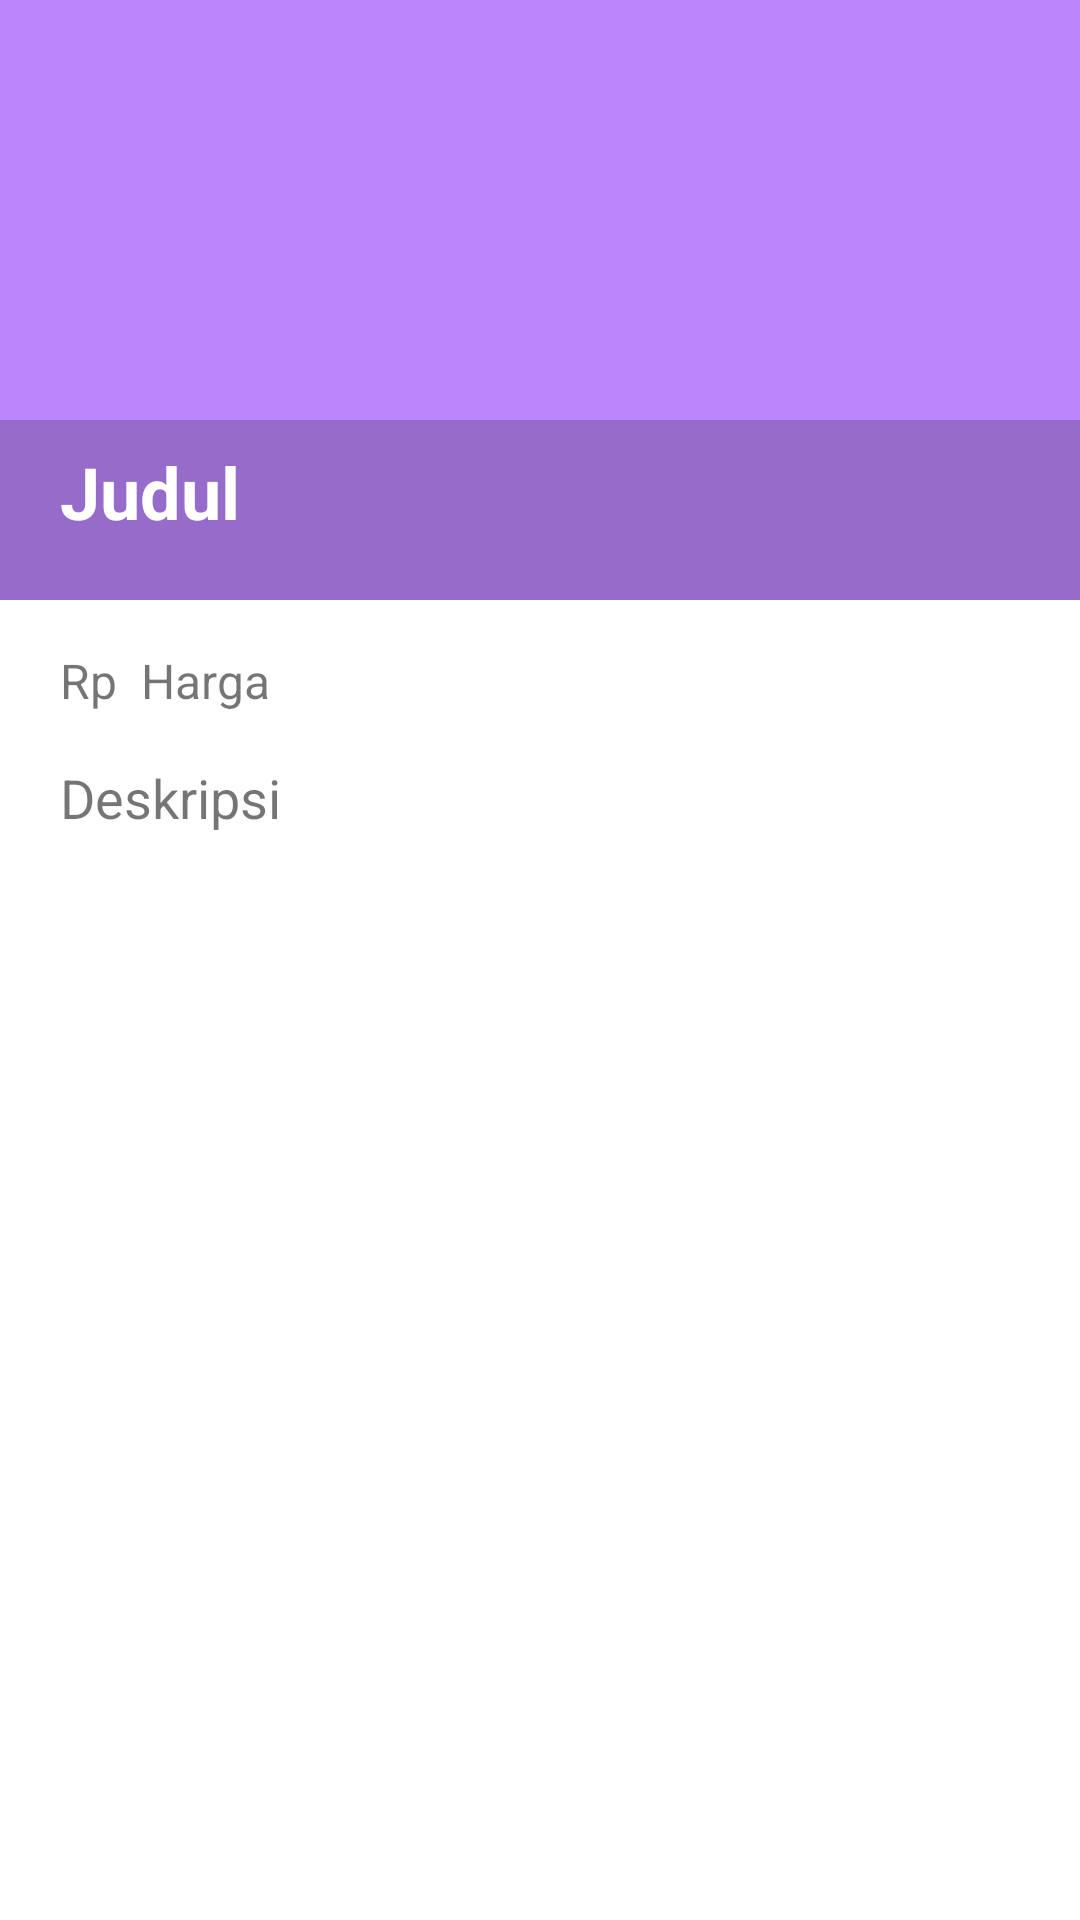

Reconstruct the res/layout file that produces this screen, plus the resources it refers to.
<!-- AndroidManifest.xml: application theme Theme.CafeMenu -->
<!-- res/layout/activity_detail.xml -->
<?xml version="1.0" encoding="utf-8"?>
<androidx.constraintlayout.widget.ConstraintLayout  xmlns:android="http://schemas.android.com/apk/res/android"
    xmlns:app="http://schemas.android.com/apk/res-auto"
    xmlns:tools="http://schemas.android.com/tools"
    android:layout_width="match_parent"
    android:layout_height="match_parent"
    android:orientation="vertical"
    tools:contextp=".DetailActivity">

    <androidx.appcompat.widget.AppCompatImageView
        android:id="@+id/detail_photo"
        android:layout_width="match_parent"
        android:layout_height="200dp"
        android:adjustViewBounds="true"
        android:scaleType="fitXY"
        app:layout_constraintEnd_toEndOf="parent"
        app:layout_constraintStart_toStartOf="parent"
        app:layout_constraintTop_toTopOf="parent"
        app:srcCompat="@color/purple_200" />

    <androidx.appcompat.widget.AppCompatImageView
        android:id="@+id/image_photo"
        android:layout_width="match_parent"
        android:layout_height="60dp"
        android:scaleType="fitXY"
        android:src="#33000000"
        app:layout_constraintBottom_toBottomOf="@+id/detail_photo" />

    <TextView
        android:id="@+id/detail_judul"
        android:layout_width="match_parent"
        android:layout_height="wrap_content"
        android:layout_margin="20dp"
        android:layout_marginBottom="8dp"
        android:textColor="@color/white"
        android:text="Judul"
        android:textSize="24dp"
        android:textStyle="bold"
        app:layout_constraintBottom_toBottomOf="@+id/detail_photo"
        tools:layout_editor_absoluteX="24dp" />

    <TextView
        android:id="@+id/textView2"
        android:layout_width="wrap_content"
        android:layout_height="wrap_content"
        android:layout_marginStart="20dp"
        android:layout_marginTop="16dp"
        android:textSize="16dp"

        android:text="Rp"
        app:layout_constraintStart_toStartOf="parent"
        app:layout_constraintTop_toBottomOf="@+id/detail_photo" />

    <TextView
        android:id="@+id/detail_harga"
        android:layout_width="wrap_content"
        android:layout_height="wrap_content"
        android:layout_marginStart="8dp"
        android:layout_marginTop="16dp"
        android:textSize="16dp"
        android:text="Harga"
        app:layout_constraintStart_toEndOf="@+id/textView2"
        app:layout_constraintTop_toBottomOf="@+id/detail_photo" />

    <TextView
        android:id="@+id/detail_deskripsi"
        android:layout_width="match_parent"
        android:layout_height="wrap_content"
        android:layout_marginStart="20dp"
        android:layout_marginTop="16dp"
        android:layout_marginEnd="20dp"
        android:text="Deskripsi"
        android:textSize="18dp"
        app:layout_constraintEnd_toEndOf="parent"
        app:layout_constraintStart_toStartOf="parent"
        app:layout_constraintTop_toBottomOf="@+id/detail_harga" />

</androidx.constraintlayout.widget.ConstraintLayout>
<!-- resources referenced by this layout -->
<resources>
  <color name="purple_200">#FFBB86FC</color>
  <color name="white">#FFFFFFFF</color>
  <style name="Theme.CafeMenu" parent="Theme.MaterialComponents.DayNight.DarkActionBar">
          
          <item name="colorPrimary">@color/purple_500</item>
          <item name="colorPrimaryVariant">@color/purple_700</item>
          <item name="colorOnPrimary">@color/white</item>
          
          <item name="colorSecondary">@color/teal_200</item>
          <item name="colorSecondaryVariant">@color/teal_700</item>
          <item name="colorOnSecondary">@color/black</item>
          
          <item name="android:statusBarColor" tools:targetApi="l">?attr/colorPrimaryVariant</item>
          
      </style>
  <color name="purple_500">#FF6200EE</color>
  <color name="purple_700">#FF3700B3</color>
  <color name="teal_200">#FF03DAC5</color>
  <color name="teal_700">#FF018786</color>
  <color name="black">#FF000000</color>
</resources>
